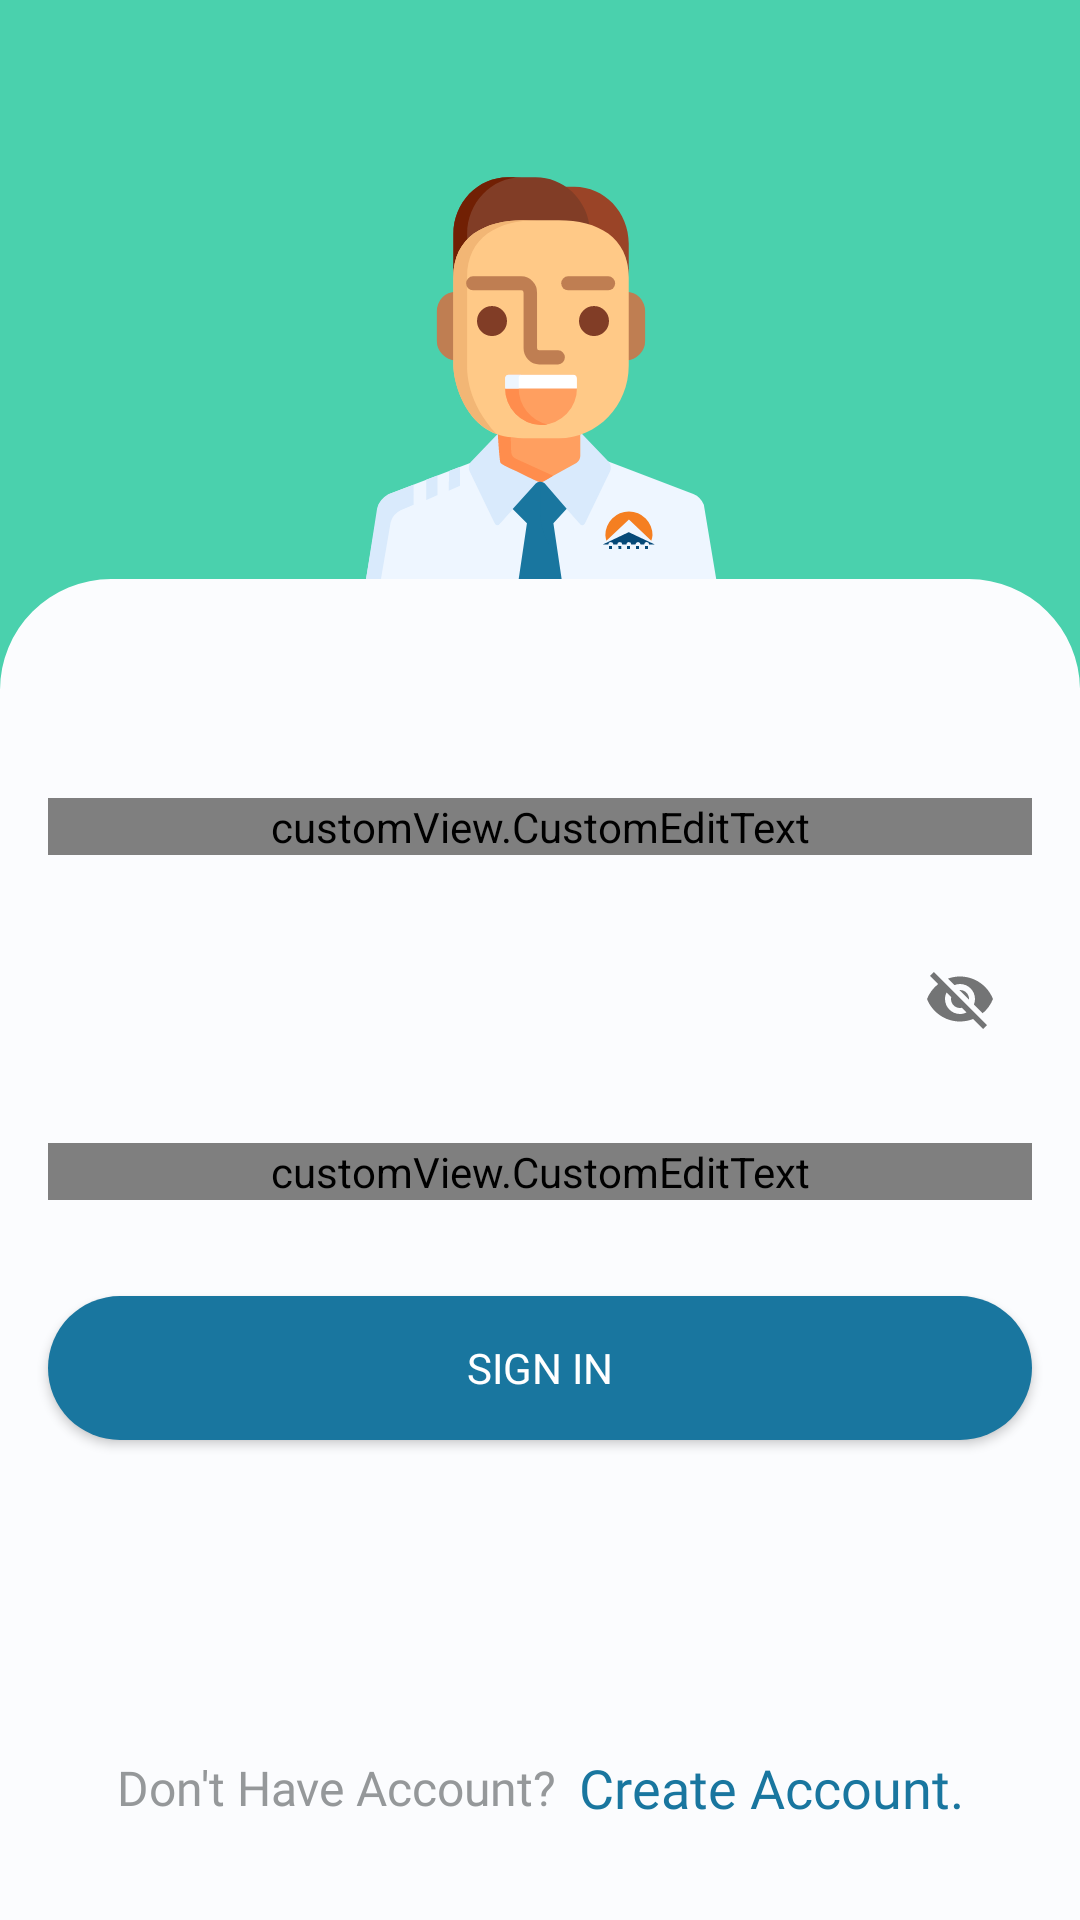

The Android layout XML behind this screen, and the referenced resources:
<!-- AndroidManifest.xml: application theme AppTheme -->
<!-- res/layout/activity_sign_in.xml -->
<?xml version="1.0" encoding="utf-8"?>
<androidx.constraintlayout.widget.ConstraintLayout xmlns:android="http://schemas.android.com/apk/res/android"
    xmlns:app="http://schemas.android.com/apk/res-auto"
    xmlns:tools="http://schemas.android.com/tools"
    android:layout_width="match_parent"
    android:layout_height="match_parent"
    android:background="@color/colorGrayBackground"
    tools:context="view.activity.SignInActivity">

    <ImageView
        android:id="@+id/signIn_errorDialog_imageView"
        android:layout_width="wrap_content"
        android:layout_height="wrap_content"
        android:layout_marginTop="12dp"
        android:src="@drawable/back_error_dialog"
        android:visibility="invisible"
        app:layout_constraintEnd_toStartOf="@+id/guideline_4"
        app:layout_constraintStart_toStartOf="@+id/guideline_1"
        app:layout_constraintTop_toTopOf="parent" />

    <TextView
        android:id="@+id/signIn_errorMessage_textView"
        android:layout_width="wrap_content"
        android:layout_height="wrap_content"
        android:layout_marginTop="20dp"
        android:fontFamily="@font/gotham_rounded_light"
        android:gravity="center"
        android:textColor="@android:color/holo_red_dark"
        android:textSize="14dp"
        app:layout_constraintEnd_toEndOf="@+id/guideline_4"
        app:layout_constraintStart_toStartOf="@+id/guideline_1"
        app:layout_constraintTop_toTopOf="parent" />

    <ImageView
        android:id="@+id/signIn_view_header_layout"
        android:layout_width="match_parent"
        android:layout_height="wrap_content"
        android:background="@drawable/back_solid_logo_login"
        android:translationZ="-10dp"
        app:layout_constraintLeft_toLeftOf="parent"
        app:layout_constraintRight_toRightOf="parent"
        app:layout_constraintTop_toTopOf="parent" />

    <Button
        android:id="@+id/signIn_login_button"
        android:layout_width="0dp"
        android:layout_height="wrap_content"
        android:background="@drawable/back_solid_primary_dark"
        android:fontFamily="@font/gotham_rounded_medium"
        android:textColor="@color/colorWhite"
        android:textSize="14sp"
        android:layout_marginTop="32dp"
        android:text="Sign In"
        app:layout_constraintEnd_toStartOf="@+id/guideline_4"
        app:layout_constraintStart_toStartOf="@+id/guideline_1"
        app:layout_constraintTop_toBottomOf="@+id/signIn_password_textInputLayout" />


    <LinearLayout
        android:layout_width="0dp"
        android:layout_height="wrap_content"
        android:layout_marginBottom="32dp"
        android:gravity="center"
        android:orientation="horizontal"
        app:layout_constraintBottom_toBottomOf="parent"
        app:layout_constraintEnd_toStartOf="@+id/guideline_4"
        app:layout_constraintStart_toStartOf="@+id/guideline_1">

        <TextView
            android:id="@+id/doNotHaveAcc_textView"
            android:layout_width="wrap_content"
            android:layout_height="wrap_content"
            android:fontFamily="@font/gotham_rounded_medium"
            android:text="Don't Have Account?"
            android:gravity="end"
            android:layout_gravity="center|start"
            android:textColor="#95989A"
            android:textSize="16sp"
            />


        <TextView
            android:id="@+id/signIn_createAccount_textView"
            android:layout_width="wrap_content"
            android:paddingStart="8dp"
            android:layout_height="wrap_content"
            android:fontFamily="@font/breeserif_regular"
            android:text="Create Account."
            android:gravity="start"
            android:layout_gravity="center|start"
            android:textColor="@color/colorPrimaryDark"
            android:textSize="18sp" />
    </LinearLayout>


    <com.google.android.material.textfield.TextInputLayout
        android:id="@+id/signIn_email_textInputLayout"
        android:layout_width="0dp"
        android:layout_height="wrap_content"
        android:hint="E-mail"
        android:textColorHint="@color/colorPrimaryDark"
        app:layout_constraintBottom_toBottomOf="parent"
        app:layout_constraintEnd_toStartOf="@+id/guideline_4"
        app:layout_constraintStart_toStartOf="@+id/guideline_1"
        app:layout_constraintTop_toBottomOf="@+id/signIn_view_header_layout"
        app:layout_constraintVertical_bias="0.0">

        <customView.CustomEditText
            android:id="@+id/signIn_email_editText"
            android:layout_width="match_parent"
            android:layout_height="wrap_content"
            android:layout_marginTop="36dp"
            android:fontFamily="@font/gotham_rounded_book"
            android:inputType="textEmailAddress" />
    </com.google.android.material.textfield.TextInputLayout>

    <com.google.android.material.textfield.TextInputLayout
        android:id="@+id/signIn_password_textInputLayout"
        android:layout_width="0dp"
        android:layout_height="wrap_content"
        android:layout_marginTop="24dp"
        android:hint="Password"
        android:textColorHint="@color/colorPrimaryDark"
        app:layout_constraintBottom_toBottomOf="parent"
        app:layout_constraintEnd_toStartOf="@+id/guideline_4"
        app:layout_constraintStart_toStartOf="@+id/guideline_1"
        app:layout_constraintTop_toBottomOf="@+id/signIn_email_textInputLayout"
        app:layout_constraintVertical_bias="0.0"
        app:passwordToggleEnabled="true">

        <customView.CustomEditText
            android:id="@+id/signIn_password_editText"
            android:layout_width="match_parent"
            android:layout_height="wrap_content"
            android:layout_marginTop="24dp"
            android:fontFamily="@font/gotham_rounded_book" />
    </com.google.android.material.textfield.TextInputLayout>

    <androidx.constraintlayout.widget.Guideline
        android:id="@+id/guideline_1"
        android:layout_width="wrap_content"
        android:layout_height="wrap_content"
        android:orientation="vertical"
        app:layout_constraintGuide_begin="16dp" />

    <androidx.constraintlayout.widget.Guideline
        android:id="@+id/guideline_4"
        android:layout_width="wrap_content"
        android:layout_height="wrap_content"
        android:orientation="vertical"
        app:layout_constraintGuide_end="16dp" />

</androidx.constraintlayout.widget.ConstraintLayout>
<!-- resources referenced by this layout -->
<resources>
  <color name="colorGrayBackground">#FBFCFE</color>
  <color name="colorPrimaryDark">#19769F</color>
  <color name="colorWhite">#FFFFFF</color>
  <!-- drawable back_error_dialog: vector/xml drawable (drawable, 2077 chars, omitted) -->
  <!-- drawable back_solid_logo_login: vector/xml drawable (drawable, 7666 chars, omitted) -->
  <!-- drawable back_solid_primary_dark (drawable) -->
  <?xml version="1.0" encoding="utf-8"?>
  <selector xmlns:android="http://schemas.android.com/apk/res/android">
      <item>
  
          <shape android:shape="rectangle">
              <solid android:color="@color/colorPrimaryDark"/>
              <corners android:radius="30dp" />
              <padding android:left="8dp" android:right="8dp" />
          </shape>
      </item>
  </selector>
  <style name="AppTheme" parent="Theme.AppCompat.Light.NoActionBar">
          
          <item name="colorPrimary">@color/colorPrimary</item>
          <item name="colorPrimaryDark">@color/colorPrimary</item>
          <item name="colorAccent">@color/colorAccent</item>
          <item name="android:windowContentTransitions">true</item>
          <item name="bottomSheetDialogTheme">@style/AppBottomSheetDialogTheme</item>
      </style>
  <color name="colorPrimary">#4AD1AD</color>
  <color name="colorAccent">#5FE5BC</color>
  <style name="AppBottomSheetDialogTheme" parent="Theme.Design.Light.BottomSheetDialog">
          <item name="bottomSheetStyle">@style/AppModalStyle</item>
      </style>
  <style name="AppModalStyle" parent="Widget.Design.BottomSheet.Modal">
          <item name="android:background">@drawable/back_top_corner</item>
      </style>
  <!-- drawable back_top_corner (drawable) -->
  <?xml version="1.0" encoding="utf-8"?>
  <selector xmlns:android="http://schemas.android.com/apk/res/android">
      <item>
          <shape android:shape="rectangle">
              <corners android:topLeftRadius="30dp" android:topRightRadius="30dp" />
              <solid android:color="@color/colorGrayBackground" />
          </shape>
      </item>
  </selector>
</resources>
